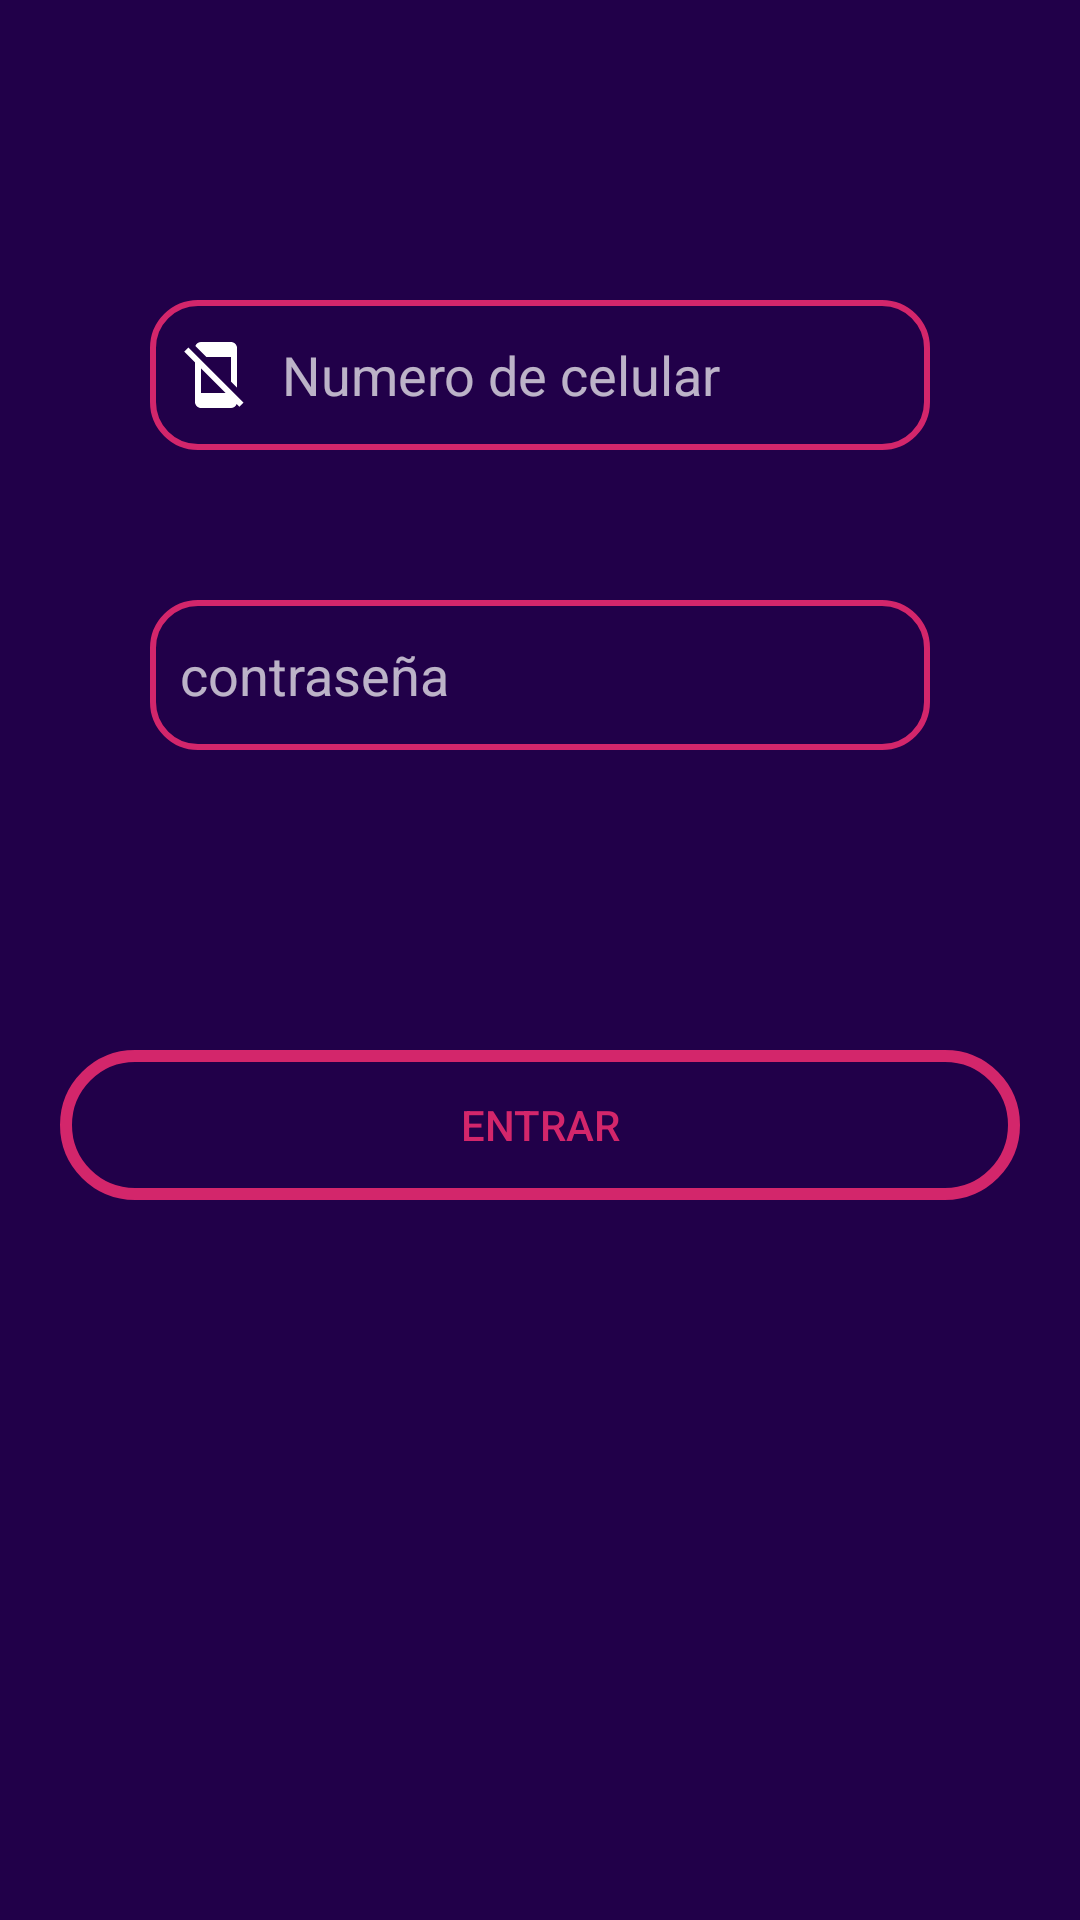

This screen was rendered from an Android layout file. Write that file and the resources it references.
<!-- AndroidManifest.xml: application theme Theme.AppCompat.NoActionBar -->
<!-- res/layout/activity_password_usuarios.xml -->
<?xml version="1.0" encoding="utf-8"?>
<RelativeLayout xmlns:android="http://schemas.android.com/apk/res/android"
    xmlns:app="http://schemas.android.com/apk/res-auto"
    xmlns:tools="http://schemas.android.com/tools"
    android:layout_width="match_parent"
    android:layout_height="match_parent"
    tools:context=".passwordUsuarios"
    android:background="@color/nequi_fonoinicio">

    <EditText
        android:id="@+id/numero_celular_password"
        android:layout_width="match_parent"
        android:layout_height="50dp"
        android:layout_alignParentTop="true"
        android:layout_marginHorizontal="50dp"
        android:layout_marginVertical="100dp"
        android:layout_marginTop="250dp"
        android:background="@drawable/styleseditext"
        android:drawableLeft="@drawable/ic_cell"
        android:drawablePadding="10dp"
        android:ems="10"
        android:hint="Numero de celular"
        android:inputType="number"
        android:maxLength="10"
        android:paddingHorizontal="10dp"
        android:textColor="@color/white"
        tools:layout_editor_absoluteX="0dp"
        tools:layout_editor_absoluteY="166dp" />

    <EditText
        android:id="@+id/clave_celular_passowrd"
        android:layout_width="match_parent"
        android:layout_height="50dp"
        android:layout_below="@+id/numero_celular_password"
        android:layout_alignParentTop="true"
        android:layout_marginHorizontal="50dp"
        android:background="@drawable/styleseditext"
        android:drawablePadding="10dp"
        android:ems="10"
        android:hint="contraseña"
        android:inputType="numberPassword"
        android:maxLength="4"
        android:paddingHorizontal="10dp"
        android:textColor="@color/white"
        tools:layout_editor_absoluteX="0dp"
        tools:layout_editor_absoluteY="166dp"
        android:layout_marginTop="200dp"/>

    <Button
        android:id="@+id/id_iniciosesion"
        android:layout_width="match_parent"
        android:layout_height="50dp"
        android:layout_below="@+id/clave_celular_passowrd"
        android:layout_marginStart="20dp"
        android:layout_marginTop="100dp"
        android:layout_marginEnd="20dp"
        android:background="@drawable/stylesbotton"
        android:text="Entrar"
        android:textColor="@color/nequi_colo1" />

</RelativeLayout>
<!-- resources referenced by this layout -->
<resources>
  <color name="nequi_colo1">#d3266b</color>
  <color name="nequi_fonoinicio">#210049</color>
  <color name="white">#FFFFFFFF</color>
  <!-- drawable ic_cell (drawable) -->
  <vector android:height="24dp" android:tint="#FFFFFF"
      android:viewportHeight="24" android:viewportWidth="24"
      android:width="24dp" xmlns:android="http://schemas.android.com/apk/res/android">
      <path android:fillColor="@android:color/white" android:pathData="M8.83,6l-3.7,-3.7C5.42,1.55 6.15,1 7,1l10,0.01c1.1,0 2,0.89 2,1.99v13.17l-2,-2V6H8.83zM19.78,22.61l-0.91,-0.91C18.58,22.45 17.85,23 17,23H7c-1.1,0 -2,-0.9 -2,-2V7.83L1.39,4.22l1.41,-1.41l18.38,18.38L19.78,22.61zM15.17,18L7,9.83V18H15.17z"/>
  </vector>
  <!-- drawable stylesbotton (drawable) -->
  <?xml version="1.0" encoding="utf-8"?>
  <shape xmlns:android="http://schemas.android.com/apk/res/android">
  
      <stroke
          android:color="@color/nequi_colo1"
          android:width="4dp"/>
      <corners
          android:radius="100dp"/>
  </shape>
  <!-- drawable styleseditext (drawable) -->
  <?xml version="1.0" encoding="utf-8"?>
  <shape xmlns:android="http://schemas.android.com/apk/res/android">
      <stroke android:color="#d3266b"
          android:width="2dp"/>
      <corners android:radius="15dp"/>
  </shape>
</resources>
